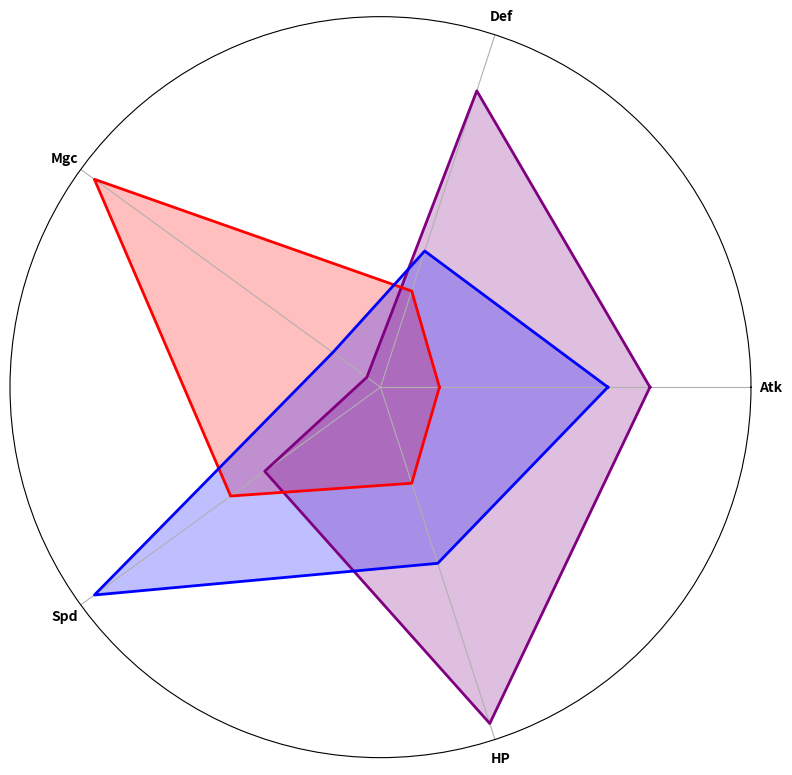

Source code (Python):
import numpy as np
import matplotlib.pyplot as plt
from math import pi

categories = ['Atk', 'Def', 'Mgc', 'Spd', 'HP']
num_vars = len(categories)

warrior = [8, 9, 2, 5, 10]
mage = [3, 4, 10, 6, 4]
rogue = [7, 5, 3, 10, 6]

data = [warrior, mage, rogue]
colors = ['purple', 'red', 'blue']

angles = np.linspace(0, 2 * pi, num_vars, endpoint=False).tolist()
angles += angles[:1]

def plot_radar_chart(ax, data, color):
    data += data[:1]
    ax.plot(angles, data, color=color, linewidth=2)
    ax.fill(angles, data, color=color, alpha=0.25)

fig, ax = plt.subplots(figsize=(8, 8), subplot_kw=dict(polar=True))

for idx, class_data in enumerate(data):
    plot_radar_chart(ax, class_data, colors[idx])

ax.set_yticks([])
ax.set_xticks(angles[:-1])
ax.set_xticklabels(categories, fontsize=10, color='black', weight='bold')

plt.tight_layout()
plt.show()
